Labelled photos from "OCT_dataset", an image-classification folder in faziya18/retina_ai. The possible labels are: AMD, CSR.

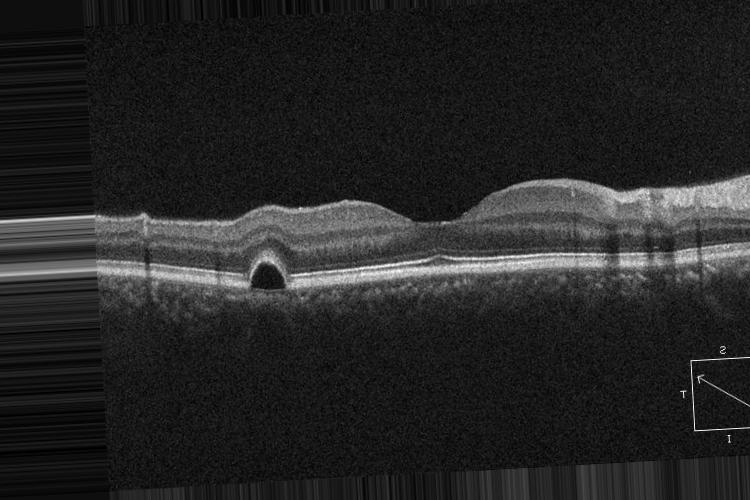
Label: CSR

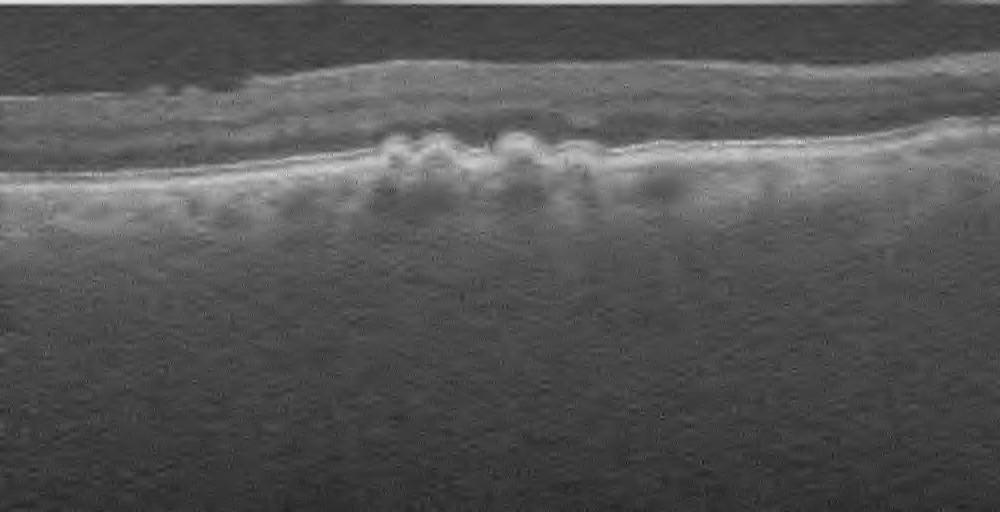
Label: AMD

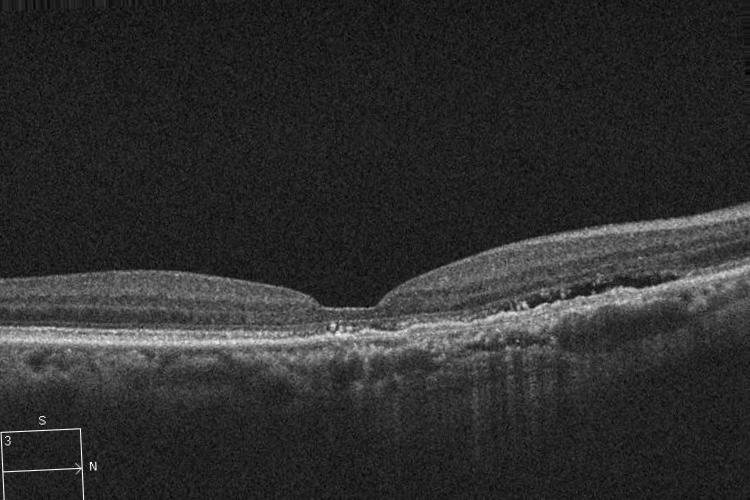
Label: CSR

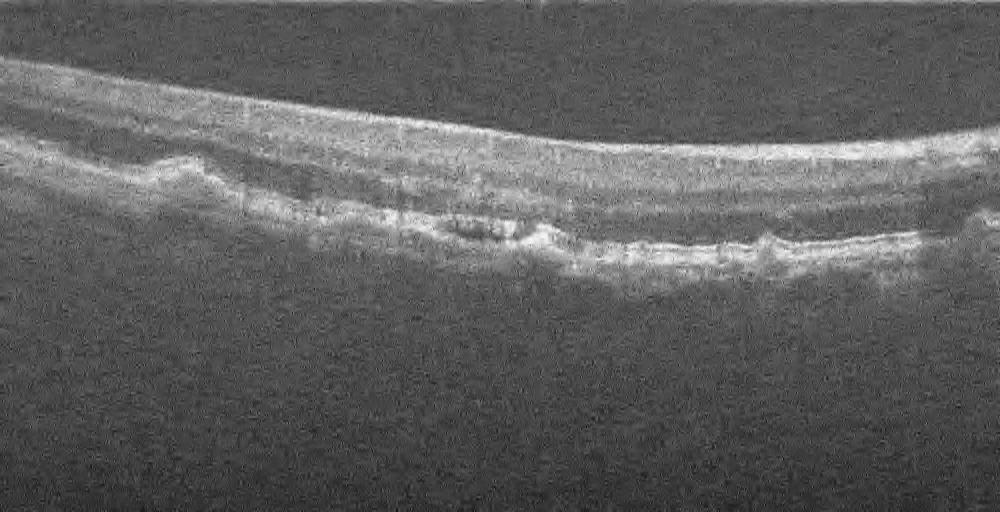
Label: AMD

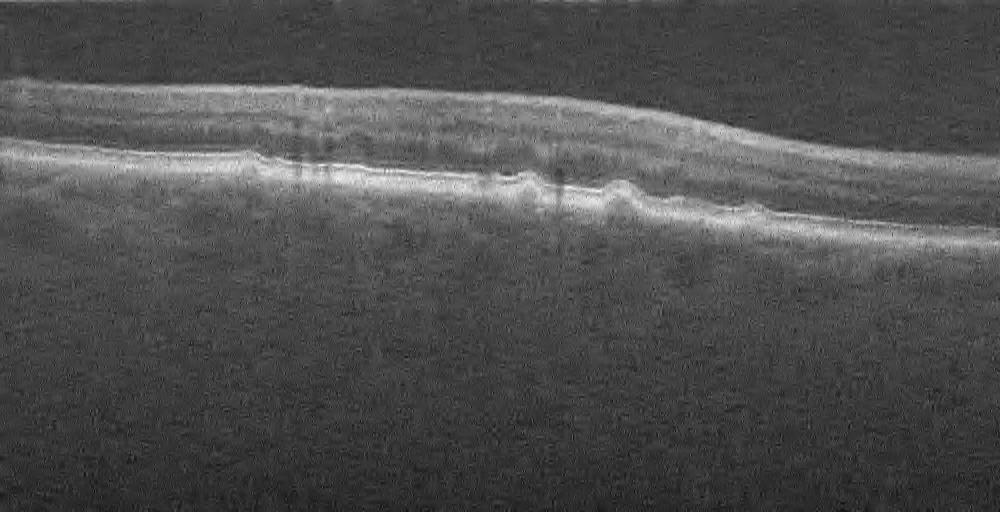
Label: AMD

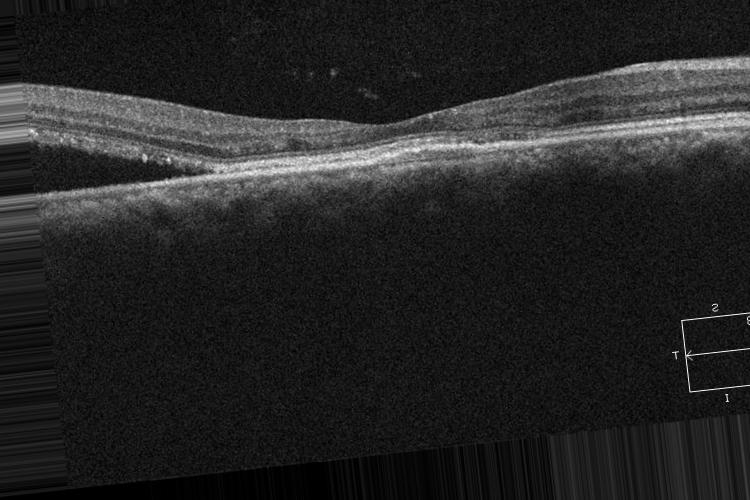
Label: CSR
